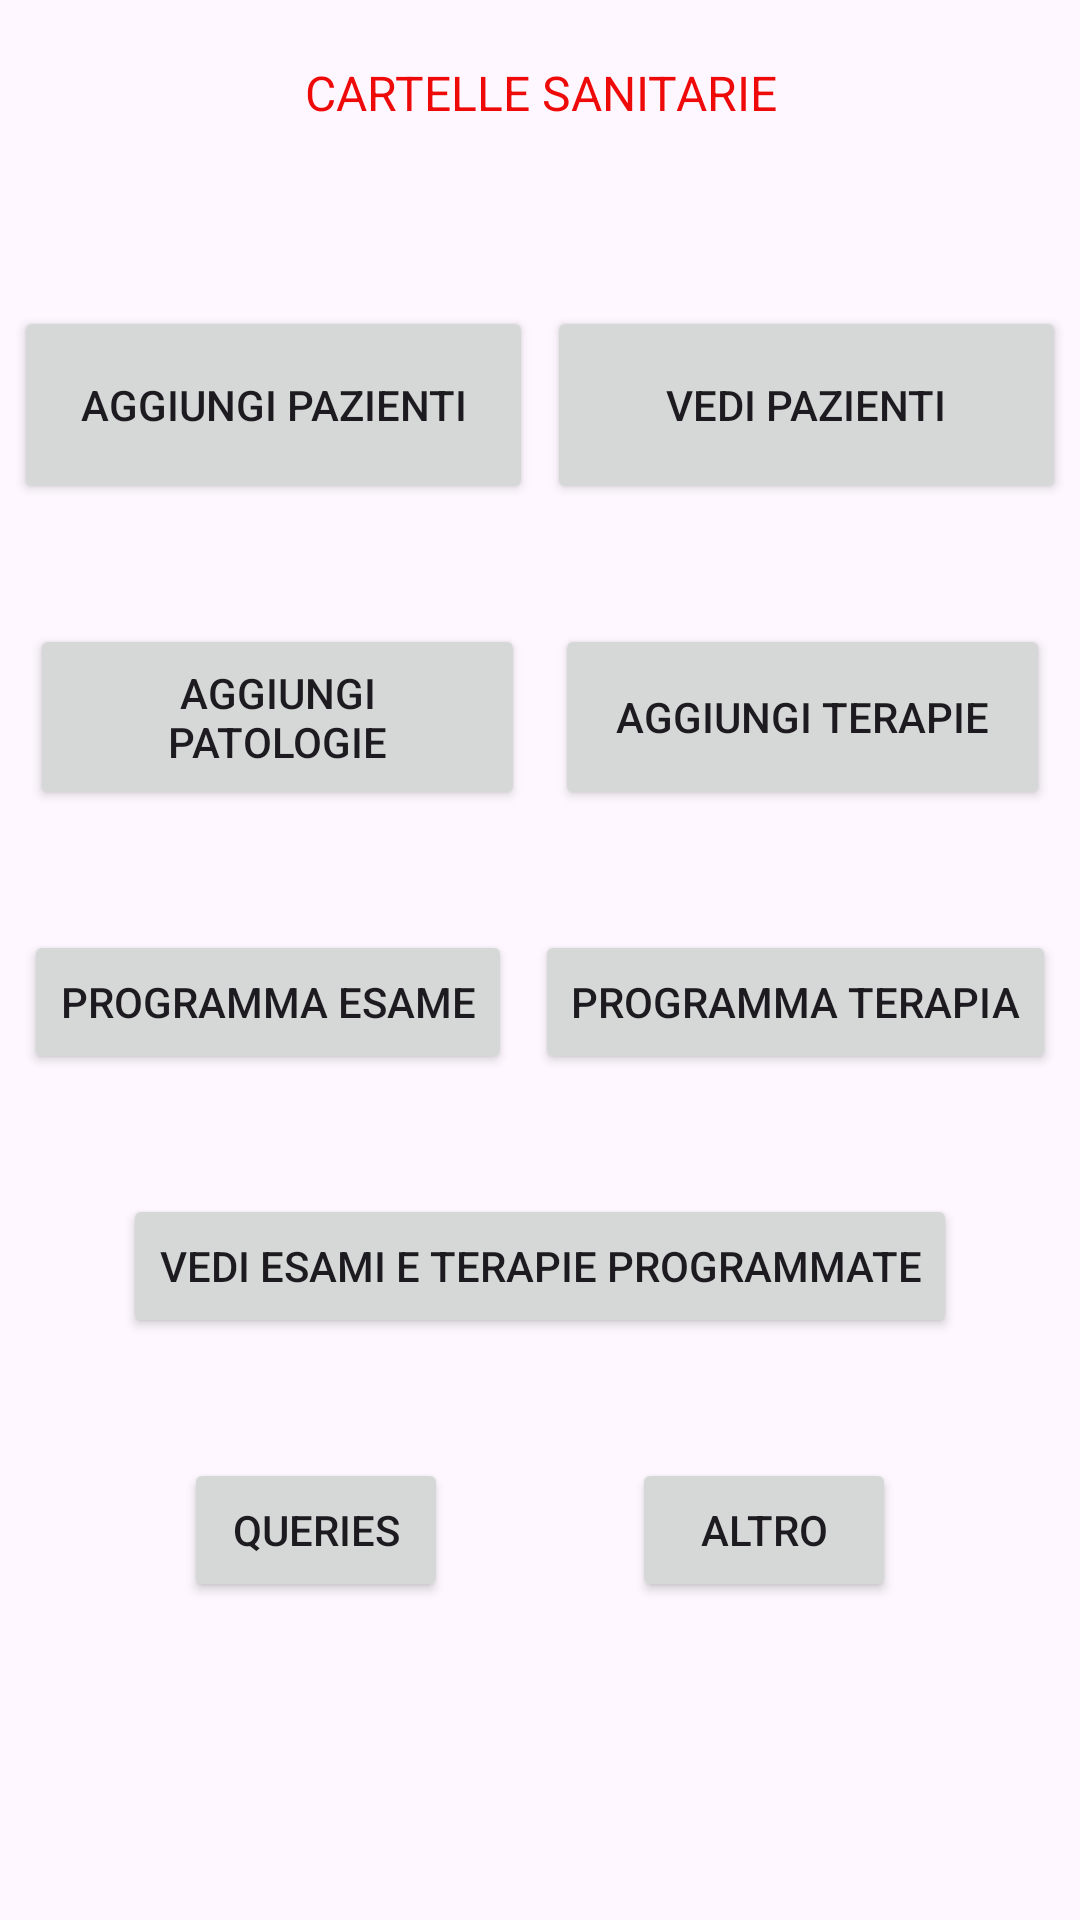

Here is an Android app screen rendered from its layout file. Give the layout XML and the strings, colors and styles it references.
<!-- AndroidManifest.xml: application theme Theme.PrgettoBasiJava -->
<!-- res/layout/activity_main.xml -->
<?xml version="1.0" encoding="utf-8"?>
<androidx.constraintlayout.widget.ConstraintLayout xmlns:android="http://schemas.android.com/apk/res/android"
    xmlns:app="http://schemas.android.com/apk/res-auto"
    xmlns:tools="http://schemas.android.com/tools"
    android:id="@+id/Constrain"
    android:layout_width="match_parent"
    android:layout_height="match_parent"
    android:background="@drawable/medic"
    tools:context=".MainActivity">

    <Button
        android:id="@+id/Btn_PageAddPazienti"
        android:layout_width="173dp"
        android:layout_height="66dp"
        android:layout_marginTop="60dp"
        android:text="Aggiungi pazienti"
        app:layout_constraintEnd_toStartOf="@+id/btn_PazientiShow"
        app:layout_constraintStart_toStartOf="parent"
        app:layout_constraintTop_toBottomOf="@+id/textView_Cartelle_Title" />

    <TextView
        android:id="@+id/textView_Cartelle_Title"
        android:layout_width="169dp"
        android:layout_height="22dp"
        android:layout_marginTop="20dp"
        android:text="CARTELLE SANITARIE"
        android:textAlignment="center"
        android:textColor="#EF0A0A"
        android:textIsSelectable="false"
        android:textSize="16sp"
        app:layout_constraintEnd_toEndOf="parent"
        app:layout_constraintStart_toStartOf="parent"
        app:layout_constraintTop_toTopOf="parent" />

    <Button
        android:id="@+id/btn_TerapieAdd"
        android:layout_width="165dp"
        android:layout_height="62dp"
        android:text="Aggiungi terapie"
        app:layout_constraintEnd_toEndOf="parent"
        app:layout_constraintStart_toEndOf="@+id/btn_pat"
        app:layout_constraintTop_toTopOf="@+id/btn_pat" />

    <Button
        android:id="@+id/btn_PazientiShow"
        android:layout_width="173dp"
        android:layout_height="66dp"
        android:text="Vedi pazienti"
        app:layout_constraintEnd_toEndOf="parent"
        app:layout_constraintStart_toEndOf="@id/Btn_PageAddPazienti"
        app:layout_constraintTop_toTopOf="@+id/Btn_PageAddPazienti" />

    <Button
        android:id="@+id/btn_altro"
        android:layout_width="wrap_content"
        android:layout_height="wrap_content"
        android:text="altro"
        app:layout_constraintEnd_toEndOf="parent"
        app:layout_constraintStart_toEndOf="@id/btn_QueryPage"
        app:layout_constraintTop_toTopOf="@+id/btn_QueryPage" />

    <Button
        android:id="@+id/btn_QueryPage"
        android:layout_width="wrap_content"
        android:layout_height="wrap_content"
        android:layout_marginTop="40dp"
        android:text="Queries"
        app:layout_constraintEnd_toStartOf="@+id/btn_altro"
        app:layout_constraintStart_toStartOf="parent"
        app:layout_constraintTop_toBottomOf="@+id/btn_showEsamiTErapieProgrammate" />

    <Button
        android:id="@+id/btn_pat"
        android:layout_width="165dp"
        android:layout_height="62dp"
        android:layout_marginTop="40dp"
        android:text="Aggiungi patologie"
        app:layout_constraintEnd_toStartOf="@+id/btn_TerapieAdd"
        app:layout_constraintStart_toStartOf="parent"
        app:layout_constraintTop_toBottomOf="@+id/Btn_PageAddPazienti" />

    <Button
        android:id="@+id/btn_programma_esame"
        android:layout_width="wrap_content"
        android:layout_height="wrap_content"
        android:layout_marginTop="40dp"
        android:text="Programma esame"
        app:layout_constraintEnd_toStartOf="@+id/btn_programma_terapia"
        app:layout_constraintStart_toStartOf="parent"
        app:layout_constraintTop_toBottomOf="@+id/btn_TerapieAdd" />

    <Button
        android:id="@+id/btn_programma_terapia"
        android:layout_width="wrap_content"
        android:layout_height="wrap_content"
        android:text="Programma terapia"
        app:layout_constraintEnd_toEndOf="parent"
        app:layout_constraintStart_toEndOf="@id/btn_programma_esame"
        app:layout_constraintTop_toTopOf="@+id/btn_programma_esame" />

    <Button
        android:id="@+id/btn_showEsamiTErapieProgrammate"
        android:layout_width="wrap_content"
        android:layout_height="wrap_content"
        android:layout_marginTop="40dp"
        android:text="Vedi esami e terapie programmate"
        app:layout_constraintEnd_toEndOf="parent"
        app:layout_constraintStart_toStartOf="parent"
        app:layout_constraintTop_toBottomOf="@+id/btn_programma_terapia" />

</androidx.constraintlayout.widget.ConstraintLayout>
<!-- resources referenced by this layout -->
<resources>
  <style name="Theme.PrgettoBasiJava" parent="Base.Theme.PrgettoBasiJava" />
  <style name="Base.Theme.PrgettoBasiJava" parent="Theme.Material3.DayNight.NoActionBar">
          
          
      </style>
</resources>
